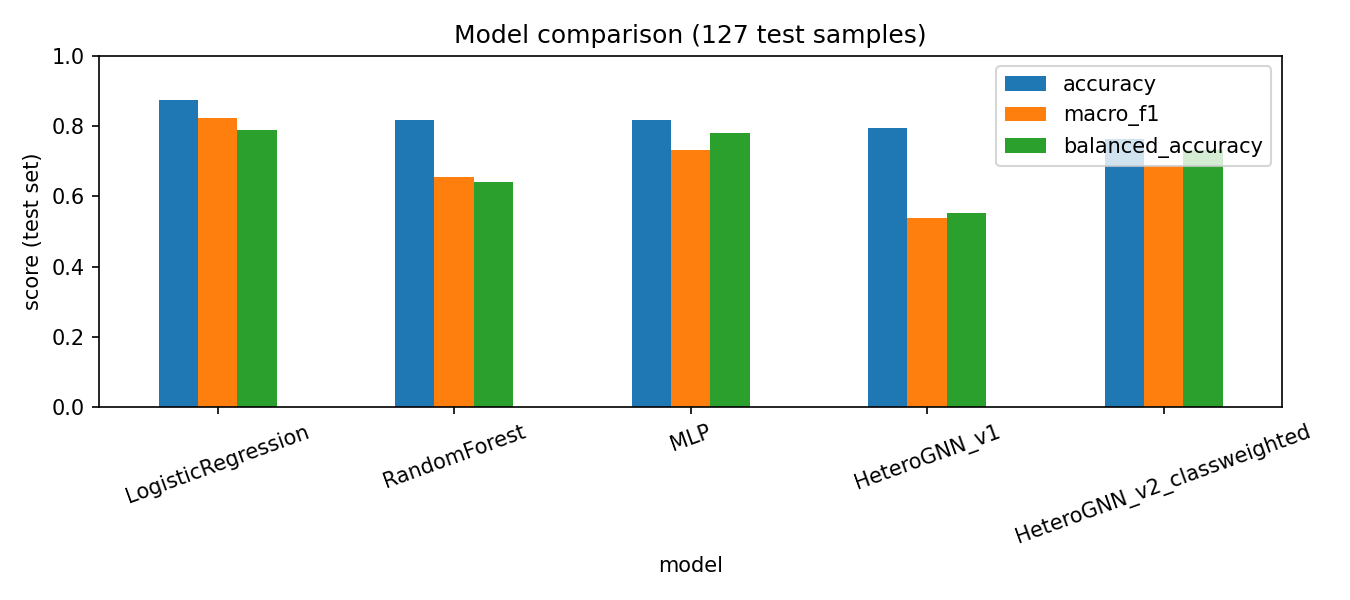

Data behind this chart, as committed beside it:
model, accuracy, macro_f1, balanced_accuracy, macro_f1_95%_range
LogisticRegression, 0.874, 0.824, 0.789, 0.70 - 0.94
RandomForest, 0.819, 0.656, 0.642, 0.59 - 0.81
MLP, 0.819, 0.733, 0.781, 0.61 - 0.83
HeteroGNN_v1, 0.795, 0.537, 0.554, 0.47 - 0.67
HeteroGNN_v2_classweighted, 0.764, 0.687, 0.732, 0.60 - 0.77
